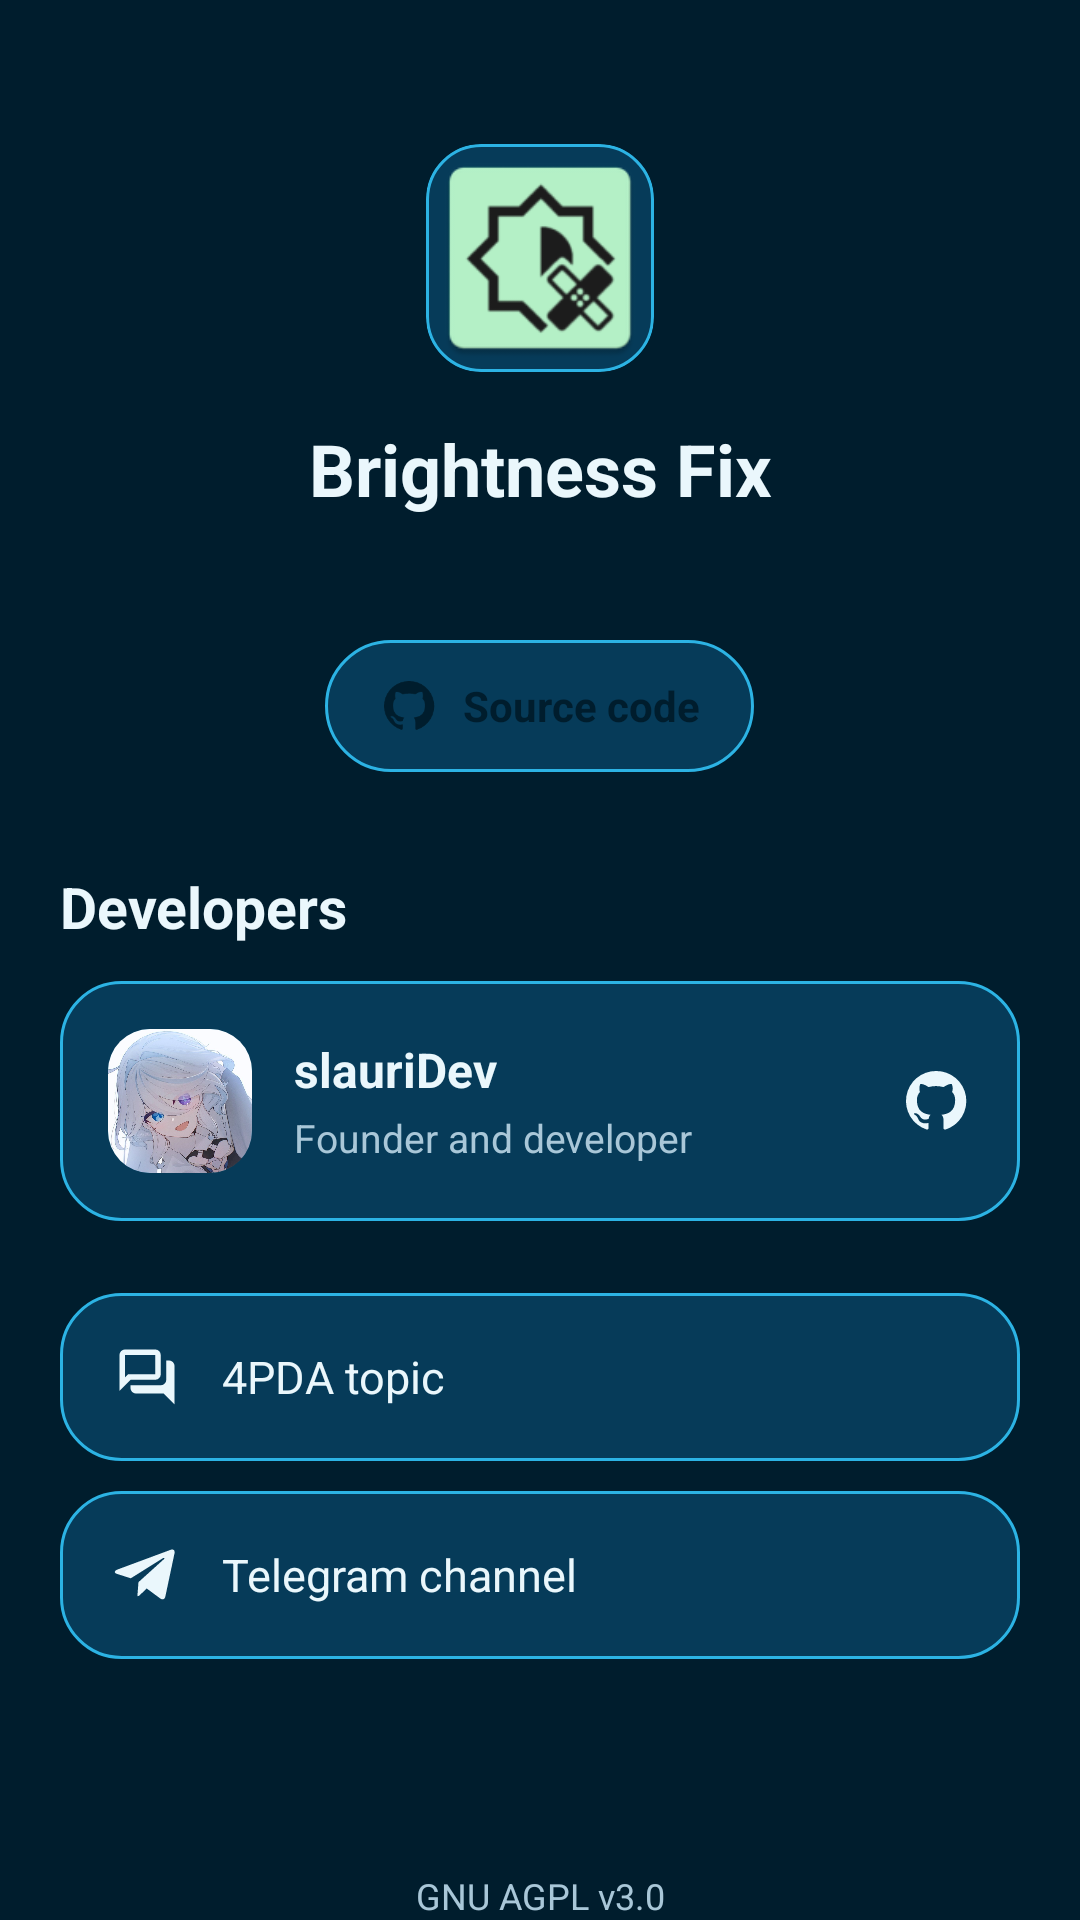

Reconstruct the res/layout file that produces this screen, plus the resources it refers to.
<!-- AndroidManifest.xml: activity theme Theme.BrightnessFix.Dark -->
<!-- res/layout/activity_about.xml -->
<?xml version="1.0" encoding="utf-8"?>
<LinearLayout
    xmlns:android="http://schemas.android.com/apk/res/android"
    android:layout_width="match_parent"
    android:layout_height="match_parent"
    android:orientation="vertical"
    android:background="@color/dark_background"
    android:fillViewport="true"
    android:clipToPadding="false">

    <ScrollView
        android:layout_width="match_parent"
        android:layout_height="0dp"
        android:layout_weight="1">

        <LinearLayout
            android:layout_width="match_parent"
            android:layout_height="wrap_content"
            android:orientation="vertical"
            android:paddingStart="20dp"
            android:paddingEnd="20dp"
            android:paddingTop="48dp"
            android:paddingBottom="28dp">

            
            <FrameLayout
                android:layout_width="76dp"
                android:layout_height="76dp"
                android:layout_gravity="center_horizontal"
                android:background="@drawable/about_icon_background"
                android:clipToOutline="true">

                <ImageView
                    android:layout_width="match_parent"
                    android:layout_height="match_parent"
                    android:src="@mipmap/ic_launcher"
                    android:scaleType="fitCenter"
                    android:contentDescription="@string/app_name" />

            </FrameLayout>

            
            <TextView
                android:layout_width="match_parent"
                android:layout_height="wrap_content"
                android:layout_marginTop="16dp"
                android:text="@string/app_name"
                android:textColor="@color/dark_text"
                android:textSize="24sp"
                android:textStyle="bold"
                android:gravity="center" />

            
            <TextView
                android:id="@+id/tvVersion"
                android:layout_width="match_parent"
                android:layout_height="wrap_content"
                android:layout_marginTop="4dp"
                android:textColor="@color/dark_text_secondary"
                android:textSize="14sp"
                android:gravity="center" />

            
            <LinearLayout
                android:id="@+id/btnSource"
                android:layout_width="wrap_content"
                android:layout_height="44dp"
                android:layout_gravity="center_horizontal"
                android:layout_marginTop="18dp"
                android:orientation="horizontal"
                android:gravity="center"
                android:paddingStart="18dp"
                android:paddingEnd="18dp"
                android:background="@drawable/about_accent_pill"
                android:clickable="true"
                android:focusable="true">

                <ImageView
                    android:layout_width="20dp"
                    android:layout_height="20dp"
                    android:src="@drawable/ic_github"
                    android:tint="@color/dark_accent_text"
                    android:contentDescription="@null" />

                <TextView
                    android:layout_width="wrap_content"
                    android:layout_height="wrap_content"
                    android:layout_marginStart="8dp"
                    android:text="@string/about_source"
                    android:textColor="@color/dark_accent_text"
                    android:textSize="14sp"
                    android:textStyle="bold" />

            </LinearLayout>

            
            <TextView
                android:layout_width="match_parent"
                android:layout_height="wrap_content"
                android:layout_marginTop="32dp"
                android:layout_marginBottom="12dp"
                android:text="@string/about_developers"
                android:textColor="@color/dark_text"
                android:textSize="19sp"
                android:textStyle="bold" />

            
            <LinearLayout
                android:id="@+id/developerCard"
                android:layout_width="match_parent"
                android:layout_height="wrap_content"
                android:minHeight="80dp"
                android:orientation="horizontal"
                android:gravity="center_vertical"
                android:padding="16dp"
                android:background="@drawable/brightness_card"
                android:clickable="true"
                android:focusable="true">

                <FrameLayout
                    android:layout_width="48dp"
                    android:layout_height="48dp"
                    android:background="@drawable/about_avatar_background"
                    android:clipToOutline="true">

                    <ImageView
                        android:layout_width="match_parent"
                        android:layout_height="match_parent"
                        android:src="@drawable/developer_avatar"
                        android:scaleType="centerCrop"
                        android:contentDescription="@string/about_developers" />

                </FrameLayout>

                <LinearLayout
                    android:layout_width="0dp"
                    android:layout_height="wrap_content"
                    android:layout_weight="1"
                    android:layout_marginStart="14dp"
                    android:orientation="vertical">

                    <TextView
                        android:layout_width="wrap_content"
                        android:layout_height="wrap_content"
                        android:text="slauriDev"
                        android:textColor="@color/dark_text"
                        android:textSize="16sp"
                        android:textStyle="bold" />

                    <TextView
                        android:layout_width="wrap_content"
                        android:layout_height="wrap_content"
                        android:layout_marginTop="3dp"
                        android:text="@string/about_developer_role"
                        android:textColor="@color/dark_text_secondary"
                        android:textSize="13sp" />

                </LinearLayout>

                <ImageView
                    android:layout_width="24dp"
                    android:layout_height="24dp"
                    android:src="@drawable/ic_github"
                    android:tint="@color/dark_text"
                    android:contentDescription="@null" />

            </LinearLayout>

            
            <LinearLayout
                android:id="@+id/btnForum"
                android:layout_width="match_parent"
                android:layout_height="56dp"
                android:layout_marginTop="24dp"
                android:orientation="horizontal"
                android:gravity="center_vertical"
                android:paddingStart="18dp"
                android:paddingEnd="18dp"
                android:background="@drawable/brightness_card"
                android:clickable="true"
                android:focusable="true">

                <ImageView
                    android:layout_width="22dp"
                    android:layout_height="22dp"
                    android:src="@drawable/ic_forum"
                    android:tint="@color/dark_text"
                    android:contentDescription="@null" />

                <TextView
                    android:layout_width="0dp"
                    android:layout_height="wrap_content"
                    android:layout_weight="1"
                    android:layout_marginStart="14dp"
                    android:text="@string/about_forum"
                    android:textColor="@color/dark_text"
                    android:textSize="15sp" />

                <ImageView
                    android:layout_width="20dp"
                    android:layout_height="20dp"
                    android:src="@drawable/ic_external_link"
                    android:tint="@color/dark_text_secondary"
                    android:contentDescription="@null" />

            </LinearLayout>

            <LinearLayout
                android:id="@+id/btnTelegram"
                android:layout_width="match_parent"
                android:layout_height="56dp"
                android:layout_marginTop="10dp"
                android:orientation="horizontal"
                android:gravity="center_vertical"
                android:paddingStart="18dp"
                android:paddingEnd="18dp"
                android:background="@drawable/brightness_card"
                android:clickable="true"
                android:focusable="true">

                <ImageView
                    android:layout_width="22dp"
                    android:layout_height="22dp"
                    android:src="@drawable/ic_telegram"
                    android:tint="@color/dark_text"
                    android:contentDescription="@null" />

                <TextView
                    android:layout_width="0dp"
                    android:layout_height="wrap_content"
                    android:layout_weight="1"
                    android:layout_marginStart="14dp"
                    android:text="@string/about_telegram"
                    android:textColor="@color/dark_text"
                    android:textSize="15sp" />

                <ImageView
                    android:layout_width="20dp"
                    android:layout_height="20dp"
                    android:src="@drawable/ic_external_link"
                    android:tint="@color/dark_text_secondary"
                    android:contentDescription="@null" />

            </LinearLayout>

        </LinearLayout>

    </ScrollView>

    
    <TextView
        android:id="@+id/tvLicense"
        android:layout_width="match_parent"
        android:layout_height="wrap_content"
        android:layout_marginTop="36dp"
        android:gravity="center"
        android:text="@string/about_license"
        android:textColor="@color/dark_text_secondary"
        android:textSize="12sp"
        android:clickable="true"
        android:focusable="true" />

</LinearLayout>
<!-- resources referenced by this layout -->
<resources>
  <color name="dark_accent_text">#FF001D2D</color>
  <color name="dark_background">#FF001D2D</color>
  <color name="dark_text">#FFEAF7FC</color>
  <color name="dark_text_secondary">#FFA9C7D8</color>
  <!-- drawable about_accent_pill (drawable) -->
  <shape xmlns:android="http://schemas.android.com/apk/res/android"
      android:shape="rectangle">
      <corners android:radius="24dp" />
      <solid android:color="@color/dark_surface" />
      <stroke
          android:width="1dp"
          android:color="@color/dark_card_stroke" />
  </shape>
  <!-- drawable about_avatar_background (drawable) -->
  <shape xmlns:android="http://schemas.android.com/apk/res/android"
      android:shape="rectangle">
      <corners android:radius="14dp" />
      <solid android:color="@color/dark_surface" />
      <stroke
          android:width="1dp"
          android:color="@color/dark_card_stroke" />
  </shape>
  <!-- drawable about_icon_background (drawable) -->
  <shape xmlns:android="http://schemas.android.com/apk/res/android"
      android:shape="rectangle">
      <corners android:radius="18dp" />
      <solid android:color="@color/dark_surface" />
      <stroke
          android:width="1dp"
          android:color="@color/dark_card_stroke" />
  </shape>
  <!-- drawable brightness_card (drawable) -->
  <shape xmlns:android="http://schemas.android.com/apk/res/android"
      android:shape="rectangle">
  
      <corners android:radius="20dp" />
  
      <solid android:color="@color/dark_surface" />
  
      <stroke
          android:width="1dp"
          android:color="@color/dark_card_stroke" />
  
  </shape>
  <!-- drawable ic_forum (drawable) -->
  <vector xmlns:android="http://schemas.android.com/apk/res/android"
      android:width="24dp"
      android:height="24dp"
      android:viewportWidth="24"
      android:viewportHeight="24">
      <path android:fillColor="@android:color/black"
          android:pathData="M22,22l-4-4H8q-0.82,0-1.41-0.59T6,16V15H17q0.82,0 1.41-0.59T19,13V6h1q0.83,0 1.41,0.59Q22,7.18 22,8V22ZM4,12.18L5.18,11H15V4H4v8.17ZM2,17V4Q2,3.17 2.59,2.59T4,2H15q0.83,0 1.41,0.59T17,4v7q0,0.82-0.59,1.41T15,13H6L2,17Zm2-6V4v7Z"/>
  </vector>
  <!-- drawable ic_telegram (drawable) -->
  <vector xmlns:android="http://schemas.android.com/apk/res/android"
      android:width="24dp"
      android:height="24dp"
      android:viewportWidth="24"
      android:viewportHeight="24">
      <path
          android:fillColor="#FFFFFFFF"
          android:pathData="M21.9,4.6L18.7,19.7c-0.2,1.1 -0.9,1.4 -1.8,0.9l-5,-3.7 -2.4,2.3c-0.3,0.3 -0.5,0.5 -1,0.5l0.4,-5.1 9.3,-8.4c0.4,-0.4 -0.1,-0.6 -0.6,-0.2L6.1,13.2l-5,-1.6c-1.1,-0.3 -1.1,-1.1 0.2,-1.6L20.7,2.8c0.9,-0.3 1.7,0.2 1.2,1.8z" />
  </vector>
  <string name="about_developer_role">Founder and developer</string>
  <string name="about_developers">Developers</string>
  <string name="about_forum">4PDA topic</string>
  <string name="about_license">GNU AGPL v3.0</string>
  <string name="about_source">Source code</string>
  <string name="about_telegram">Telegram channel</string>
  <string name="app_name">Brightness Fix</string>
  <color name="dark_surface">#FF063B59</color>
  <color name="dark_card_stroke">#FF2CB3E4</color>
  <color name="dark_primary">#FF2CB3E4</color>
  <color name="dark_primary_dark">#FF001D2D</color>
  <color name="dark_accent">#FF2CB3E4</color>
  <style name="Widget.BrightnessFix.Dark.ActionBar" parent="Widget.AppCompat.ActionBar">
  
          <item name="background">@color/dark_background</item>
          <item name="actionBarStyle">@style/Widget.BrightnessFix.Dark.ActionBar</item>
          <item name="elevation">4dp</item>
  
      </style>
</resources>
